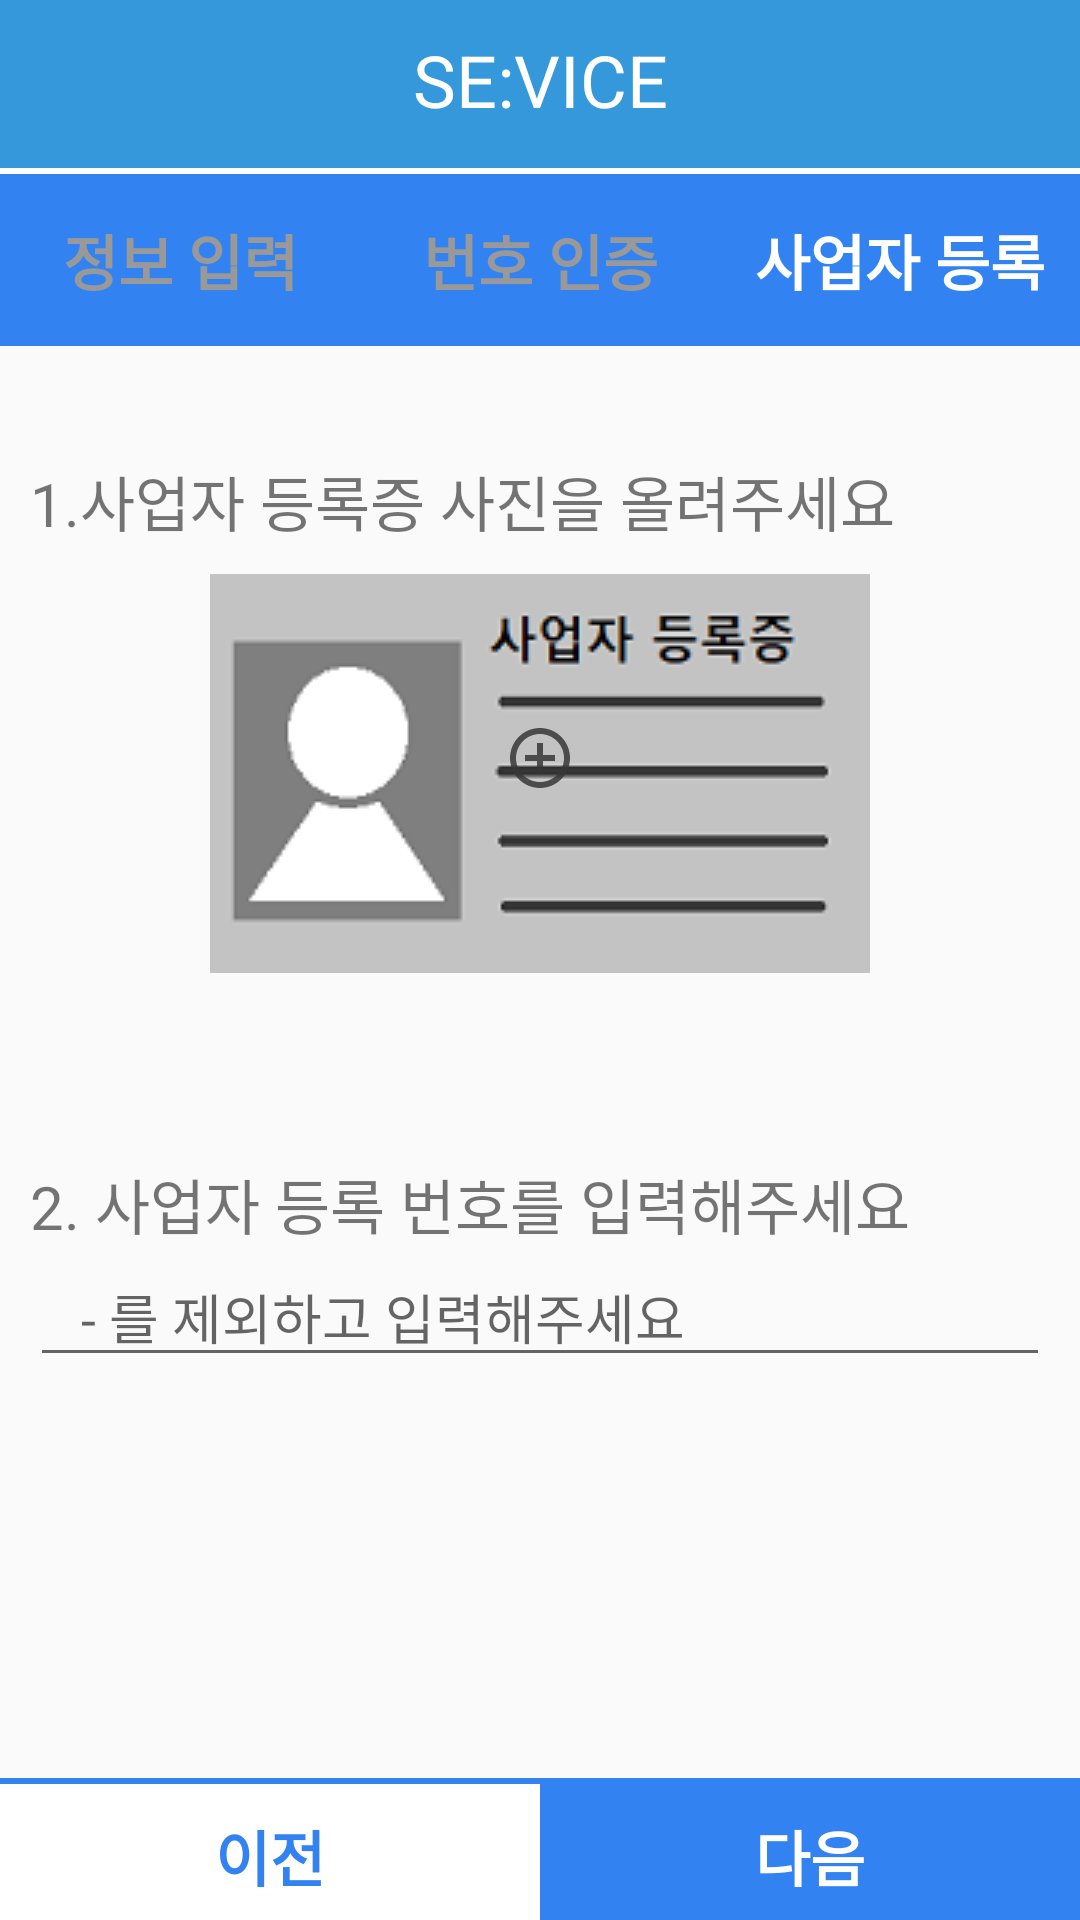

Here is an Android app screen rendered from its layout file. Give the layout XML and the strings, colors and styles it references.
<!-- AndroidManifest.xml: application theme AppTheme -->
<!-- res/layout/activity_c_signup3.xml -->
<?xml version="1.0" encoding="utf-8"?>
<LinearLayout
    xmlns:android="http://schemas.android.com/apk/res/android"
    xmlns:app="http://schemas.android.com/apk/res-auto"
    xmlns:tools="http://schemas.android.com/tools"
    android:layout_width="match_parent"
    android:layout_height="match_parent"
    android:orientation="vertical"
    tools:context=".CSignUpActivity3">

    
    

    
    <include
        android:id="@+id/toolbar"
        layout="@layout/toolbar"/>



    <View
        android:layout_width="match_parent"
        android:layout_height="2dp"
        android:layout_centerInParent="true"
        android:background="#FFFFFF"/>



    
    <LinearLayout
        android:weightSum="100"
        android:layout_width="match_parent"
        android:layout_height="match_parent"
        android:orientation="vertical">

        
        <LinearLayout
            android:layout_weight="45"
            android:layout_width="match_parent"
            android:layout_height="match_parent"
            android:orientation="vertical">

            <LinearLayout
                android:background="#3282f1"
                android:weightSum="30"
                android:orientation="horizontal"
                android:layout_width="match_parent"
                android:layout_height="match_parent">
                <LinearLayout
                    android:id="@+id/linear1"
                    android:gravity="center"
                    android:layout_weight="10"
                    android:layout_width="match_parent"
                    android:layout_height="match_parent">

                    <TextView
                        android:textColor="#999999"
                        android:gravity="center"
                        android:textSize="20sp"
                        android:textStyle="bold"
                        android:id="@+id/textView1"
                        android:layout_width="match_parent"
                        android:layout_height="match_parent"
                        android:text="정보 입력" />



                </LinearLayout>
                <ImageView
                    android:layout_gravity="center"
                    android:id="@+id/imageView"
                    android:layout_width="wrap_content"
                    android:layout_height="wrap_content"
                    app:srcCompat="@drawable/ic_chevron_right_black_24dp2" />
                <LinearLayout
                    android:id="@+id/linear2"
                    android:gravity="center"
                    android:layout_weight="10"
                    android:layout_width="match_parent"
                    android:layout_height="match_parent">
                    <TextView
                        android:textColor="#999999"
                        android:gravity="center"
                        android:textSize="20sp"
                        android:textStyle="bold"
                        android:layout_gravity="center"
                        android:id="@+id/textView2"
                        android:layout_width="match_parent"
                        android:layout_height="match_parent"
                        android:text="번호 인증" />
                </LinearLayout>
                <ImageView
                    android:layout_gravity="center"
                    android:id="@+id/imageView2"
                    android:layout_width="wrap_content"
                    android:layout_height="wrap_content"
                    app:srcCompat="@drawable/ic_chevron_right_black_24dp2" />
                <LinearLayout
                    android:id="@+id/linear3"
                    android:gravity="center"
                    android:layout_weight="10"
                    android:layout_width="match_parent"
                    android:layout_height="match_parent">
                    <TextView
                        android:textColor="#FFFFFF"
                        android:gravity="center"
                        android:textSize="20sp"
                        android:textStyle="bold"
                        android:layout_gravity="center"
                        android:id="@+id/textView3"
                        android:layout_width="match_parent"
                        android:layout_height="match_parent"
                        android:text="사업자 등록" />
                </LinearLayout>
            </LinearLayout>

        </LinearLayout>





        

        <LinearLayout
            android:layout_weight="9"
            android:layout_width="match_parent"
            android:layout_height="match_parent"
            android:orientation="vertical">

            <LinearLayout
                android:weightSum="100"
                android:layout_width="match_parent"
                android:layout_height="match_parent"
                android:orientation="vertical">

                <LinearLayout
                    android:layout_marginTop="5dp"
                    android:layout_weight="20"
                    android:layout_width="match_parent"
                    android:layout_height="match_parent"
                    android:orientation="vertical">

                    
                    <LinearLayout
                        android:layout_weight="50"
                        android:gravity="center"
                        android:layout_width="match_parent"
                        android:layout_height="match_parent"
                        android:orientation="vertical">

                        <TextView
                            android:textSize="20sp"
                            android:layout_marginLeft="10dp"
                            android:layout_marginRight="10dp"
                            android:layout_gravity="left"
                            android:id="@+id/textView6"
                            android:layout_width="wrap_content"
                            android:layout_height="wrap_content"
                            android:text="1.사업자 등록증 사진을 올려주세요" />

                        
                        <FrameLayout
                            android:layout_width="match_parent"
                            android:layout_height="wrap_content">
                            <ImageView
                                android:layout_marginTop="10dp"
                                android:id="@+id/imageView1"
                                android:layout_width="match_parent"
                                android:layout_height="wrap_content"
                                app:srcCompat="@drawable/ceolicense" />

                            <ImageView
                                android:id="@+id/imageView5"
                                android:layout_gravity="center"
                                android:layout_width="wrap_content"
                                android:layout_height="wrap_content"
                                app:srcCompat="@drawable/ic_control_point_black_24dp" />
                        </FrameLayout>



                        





                    </LinearLayout>


                    <LinearLayout
                        android:layout_marginTop="30dp"
                        android:gravity="top"
                        android:layout_weight="50"
                        android:layout_width="match_parent"
                        android:layout_height="match_parent"
                        android:orientation="vertical">

                        <TextView
                            android:textSize="20sp"
                            android:layout_marginLeft="10dp"
                            android:layout_marginRight="10dp"
                            android:id="@+id/textView7"
                            android:layout_width="wrap_content"
                            android:layout_height="wrap_content"
                            android:text="2. 사업자 등록 번호를 입력해주세요 " />
                        <EditText
                            android:hint="   - 를 제외하고 입력해주세요"
                            android:layout_marginLeft="10dp"
                            android:layout_marginRight="10dp"
                            android:id="@+id/editText4"
                            android:layout_width="match_parent"
                            android:layout_height="wrap_content"
                            android:ems="10"
                            android:inputType="textPersonName" />
                    </LinearLayout>
                </LinearLayout>
               
            </LinearLayout>

        </LinearLayout>


        <View
            android:layout_width="match_parent"
            android:layout_height="2dp"
            android:layout_centerInParent="true"
            android:background="#3282f1"/>

        
        
        <LinearLayout
            android:layout_weight="10"
            android:layout_width="match_parent"
            android:layout_height="match_parent"
            android:orientation="horizontal">


            <LinearLayout
                android:weightSum="1"
                android:layout_width="match_parent"
                android:layout_height="match_parent"
                android:orientation="horizontal">

                <LinearLayout
                    android:layout_weight="0.5"
                    android:layout_width="match_parent"
                    android:layout_height="match_parent"
                    android:orientation="horizontal">

                    <Button
                        android:id="@+id/button1"
                        android:textSize="20dp"
                        android:textColor="#3282f1"
                        android:textStyle="bold"
                        android:background="#FFFFFF"
                        android:layout_width="match_parent"
                        android:layout_height="wrap_content"
                        android:text="이전" />
                </LinearLayout>
                <LinearLayout
                    android:layout_weight="0.5"
                    android:layout_width="match_parent"
                    android:layout_height="match_parent"
                    android:orientation="horizontal">

                    <Button
                        android:gravity="center"
                        android:id="@+id/button2"
                        android:background="#3282f1"
                        android:textStyle="bold"
                        android:textSize="20dp"
                        android:textColor="#FFFFFF"
                        android:layout_width="match_parent"
                        android:layout_height="wrap_content"
                        android:text="다음" />
                </LinearLayout>

            </LinearLayout>
            <View
                android:layout_width="match_parent"
                android:layout_height="2dp"
                android:layout_centerInParent="true"
                android:background="#3282f1"/>

        </LinearLayout>

    </LinearLayout>




</LinearLayout>
<!-- res/layout/toolbar.xml (included above) -->
<?xml version="1.0" encoding="utf-8"?>
<LinearLayout
    xmlns:android="http://schemas.android.com/apk/res/android"
    xmlns:tools="http://schemas.android.com/tools"
    android:layout_height="wrap_content"
    android:layout_width="match_parent">

    <android.support.v7.widget.Toolbar
        android:id="@+id/myToolbar"
        android:layout_width="match_parent"
        android:layout_height="wrap_content"
        android:layout_alignParentTop="true"
        android:background="#3498db"
        android:minHeight="?attr/actionBarSize">


      <FrameLayout
          android:layout_width="wrap_content"
          android:layout_height="match_parent"
          android:layout_gravity="center">
            <TextView
                android:layout_gravity="center"
                android:id="@+id/toolbartextView"
                android:layout_width="wrap_content"
                android:layout_height="wrap_content"
                android:text="SE:VICE"
                android:textColor="@android:color/background_light"
                android:textSize="24sp" />


      </FrameLayout>



    </android.support.v7.widget.Toolbar>
</LinearLayout>
<!-- resources referenced by this layout -->
<resources>
  <!-- drawable ceolicense: png bitmap (drawable, 7175 bytes) -->
  <!-- drawable ic_control_point_black_24dp (drawable) -->
  <vector android:alpha="0.85" android:height="24dp"
      android:tint="#363636" android:viewportHeight="24.0"
      android:viewportWidth="24.0" android:width="24dp" xmlns:android="http://schemas.android.com/apk/res/android">
      <path android:fillColor="#FF000000" android:pathData="M13,7h-2v4L7,11v2h4v4h2v-4h4v-2h-4L13,7zM12,2C6.49,2 2,6.49 2,12s4.49,10 10,10 10,-4.49 10,-10S17.51,2 12,2zM12,20c-4.41,0 -8,-3.59 -8,-8s3.59,-8 8,-8 8,3.59 8,8 -3.59,8 -8,8z"/>
  </vector>
  <style name="AppTheme" parent="Theme.AppCompat.Light.NoActionBar">
          
          <item name="colorPrimary">@color/colorPrimary</item>
          <item name="colorPrimaryDark">@color/colorPrimaryDark</item>
          <item name="colorAccent">@color/colorAccent</item>
          <item name="android:includeFontPadding">false</item>
          <item name="android:windowContentOverlay">@null</item>
      </style>
  <color name="colorPrimary">#3F51B5</color>
  <color name="colorPrimaryDark">#303F9F</color>
  <color name="colorAccent">#FF4081</color>
</resources>
